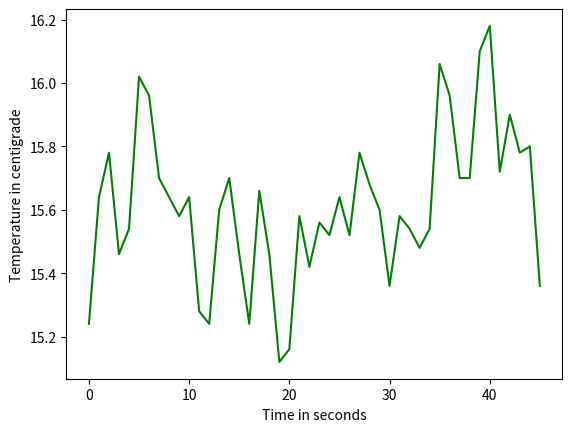

This chart was generated by the following Python code:
# -*- coding: utf-8 -*-
"""
Created on Sun Feb 19 21:35:49 2023

@author: Thiruvarulselvan K
"""

import matplotlib.pyplot as plt

temp_data = [15.24,15.640000000000001,15.779999999999999,15.460000000000001,15.539999999999999,16.02,15.960000000000001,15.699999999999999,15.640000000000001,15.58,15.640000000000001,15.279999999999999,15.24,15.6,15.699999999999999,15.460000000000001,15.24,15.66,15.460000000000001,15.120000000000001,15.16,15.58,15.42,15.56,15.52,15.640000000000001,15.52,15.779999999999999,15.68,15.6,15.359999999999999,15.58,15.539999999999999,15.48,15.539999999999999,16.059999999999999,15.960000000000001,15.699999999999999,15.699999999999999,16.100000000000001,16.18,15.720000000000001,15.9,15.779999999999999,15.800000000000001,15.359999999999999]

plt.xlabel("Time in seconds")
plt.ylabel("Temperature in centigrade")

plt.plot(temp_data,'g')